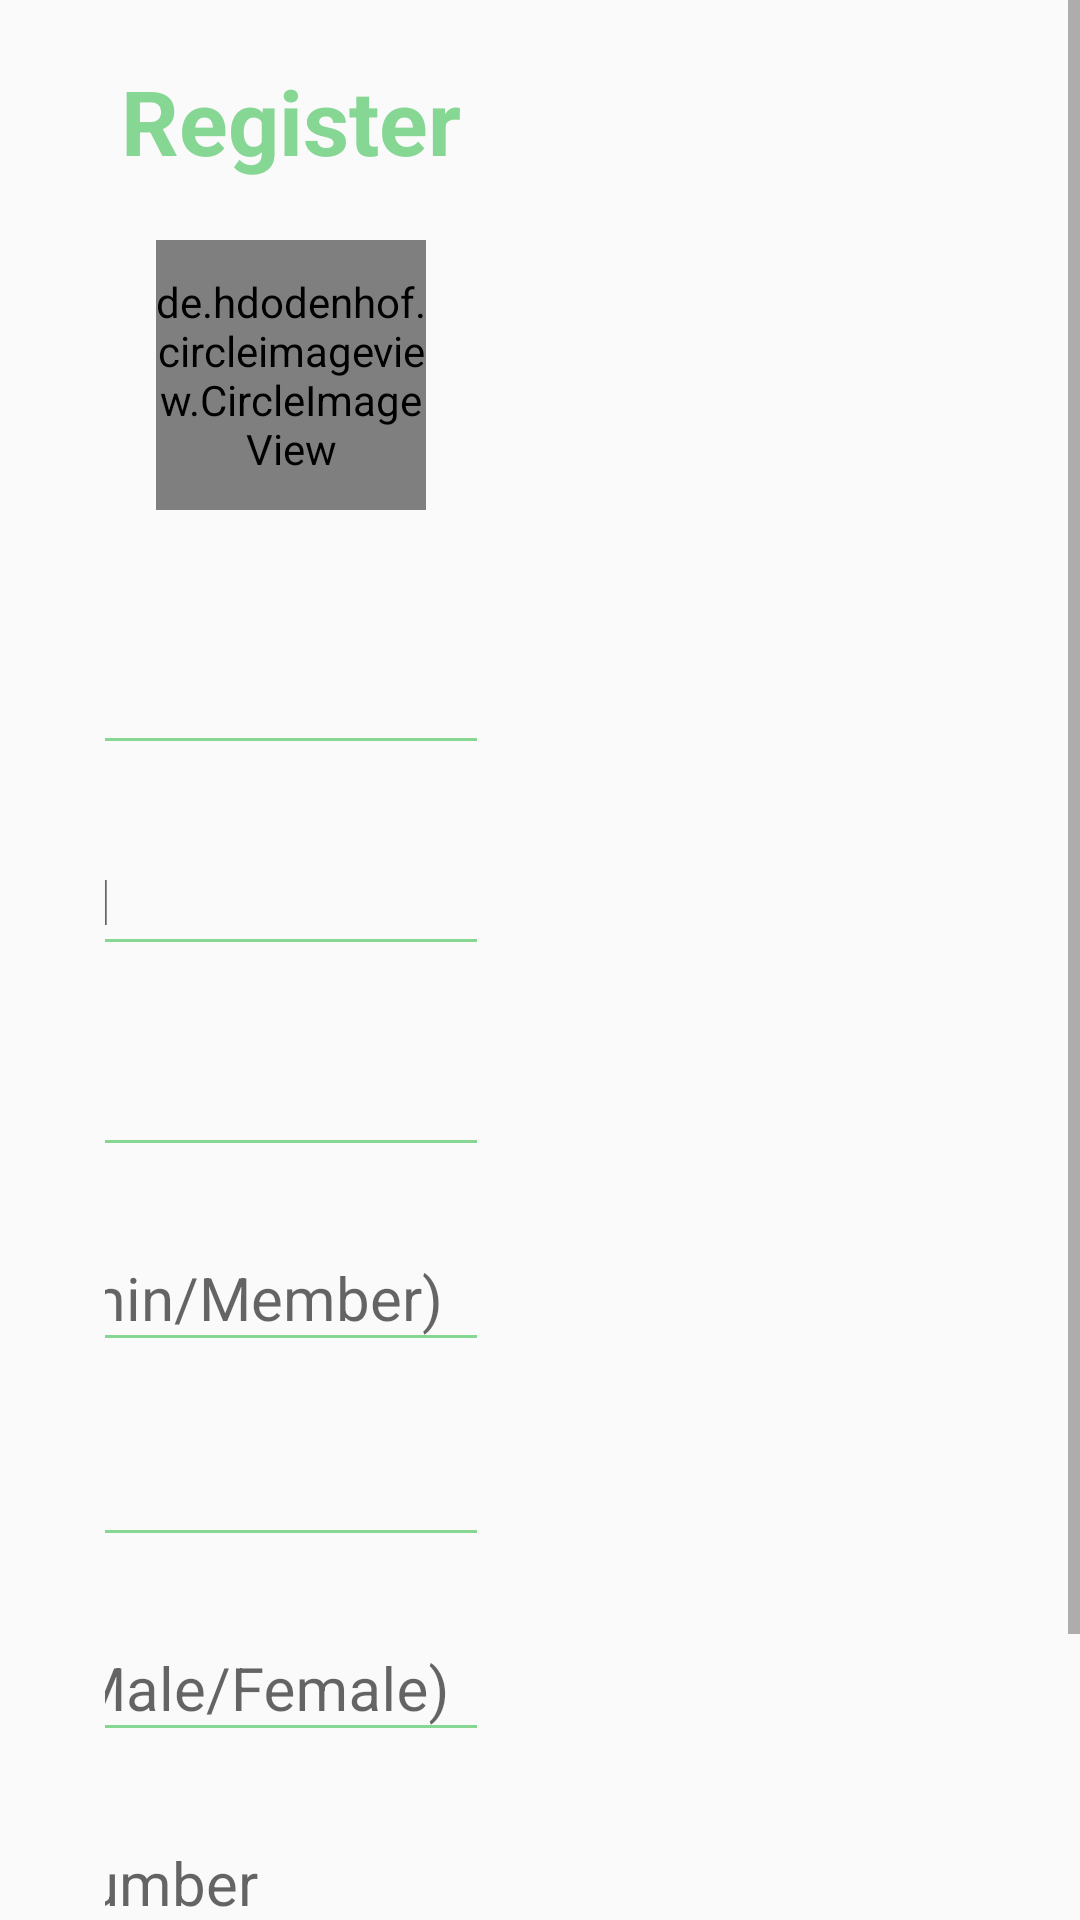

Reconstruct the res/layout file that produces this screen, plus the resources it refers to.
<!-- AndroidManifest.xml: application theme Tem -->
<!-- res/layout/register.xml -->
<?xml version="1.0" encoding="utf-8"?>
<androidx.constraintlayout.widget.ConstraintLayout xmlns:android="http://schemas.android.com/apk/res/android"
    xmlns:app="http://schemas.android.com/apk/res-auto"
    xmlns:tools="http://schemas.android.com/tools"
    android:layout_width="match_parent"
    android:layout_height="match_parent"
    app:layout_constraintEnd_toStartOf="parent"
    app:layout_constraintStart_toEndOf="parent"
    tools:context=".register">

    <ScrollView
        android:layout_width="match_parent"
        android:layout_height="wrap_content"
        android:orientation="vertical"
        app:layout_constraintEnd_toEndOf="parent"
        app:layout_constraintStart_toStartOf="parent"
        app:layout_constraintTop_toTopOf="parent">
        <androidx.constraintlayout.widget.ConstraintLayout
            android:layout_width="wrap_content"
            android:layout_height="wrap_content"
            android:layout_marginLeft="35dp">
            <TextView
                android:id="@+id/textView1"
                style="@style/loginHeader"
                android:layout_width="wrap_content"
                android:layout_height="wrap_content"
                android:layout_marginTop="20dp"
                android:gravity="center"
                android:text="Register"
                app:layout_constraintEnd_toStartOf="parent"
                app:layout_constraintStart_toEndOf="parent"
                app:layout_constraintTop_toTopOf="parent"
                tools:ignore="MissingConstraints" />

            <View
                android:id="@+id/view3"
                android:layout_width="108dp"
                android:layout_height="108dp"
                android:layout_marginStart="8dp"
                android:layout_marginTop="50dp"
                android:layout_marginEnd="8dp"
                android:background="@drawable/bg_view_circle_picture"
                app:layout_constraintEnd_toEndOf="parent"
                app:layout_constraintStart_toStartOf="parent"
                app:layout_constraintTop_toTopOf="@+id/textView1" />

            <de.hdodenhof.circleimageview.CircleImageView
                android:id="@+id/photo_edit_profile"
                android:layout_width="90dp"
                android:layout_height="90dp"
                android:layout_marginStart="8dp"
                android:layout_marginTop="60dp"
                android:layout_marginEnd="8dp"
                android:src="@drawable/icon_nopic"
                app:layout_constraintEnd_toEndOf="parent"
                app:layout_constraintStart_toStartOf="parent"
                app:layout_constraintTop_toTopOf="@+id/textView1" />

            <Button
                android:id="@+id/btn_add_new_photo"
                android:layout_width="40dp"
                android:layout_height="40dp"
                android:layout_marginTop="125dp"
                android:layout_marginEnd="152dp"
                android:background="@drawable/bg_btn_plus_blue"
                android:fontFamily="@font/montserrat_medium"
                android:text="+"
                android:textColor="#FFF"
                android:textSize="22dp"
                app:layout_constraintEnd_toEndOf="parent"
                app:layout_constraintTop_toTopOf="@id/textView1" />
            <LinearLayout xmlns:app="http://schemas.android.com/apk/res-auto"
                android:layout_width="match_parent"
                android:layout_height="wrap_content"
                app:layout_constraintEnd_toStartOf="parent"
                app:layout_constraintStart_toEndOf="parent"
                android:layout_marginTop="180dp"
                android:layout_marginEnd="24dp"
                android:layout_marginBottom="15dp"
                android:orientation="vertical"
                android:padding="10dp"
                app:layout_constraintBottom_toBottomOf="parent"
                app:layout_constraintTop_toTopOf="parent">

                <com.google.android.material.textfield.TextInputLayout
                    android:id="@+id/textInputEmail"
                    style="@style/parent"
                    android:layout_marginTop="@dimen/loginViewsMargin">
                    <EditText
                        android:id="@+id/editTextEmail"
                        style="@style/modifiedEditText"
                        android:hint="@string/login_email_hint"
                        android:inputType="textEmailAddress" />
                </com.google.android.material.textfield.TextInputLayout>

                <com.google.android.material.textfield.TextInputLayout
                    android:id="@+id/textInputPassword"
                    style="@style/parent"
                    app:passwordToggleEnabled="true"
                    android:layout_marginTop="@dimen/loginViewsMargin">
                    <EditText
                        android:id="@+id/editTextPassword"
                        style="@style/modifiedEditText"
                        android:hint="@string/login_password_hint"
                        android:inputType="textPassword" />
                </com.google.android.material.textfield.TextInputLayout>

                <com.google.android.material.textfield.TextInputLayout
                    android:id="@+id/textInputName"
                    style="@style/parent"
                    android:layout_marginTop="@dimen/loginViewsMargin">

                    <EditText
                        android:id="@+id/editTextName"
                        style="@style/modifiedEditText"
                        android:hint="@string/login_name_hint"
                        android:inputType="textPersonName" />
                </com.google.android.material.textfield.TextInputLayout>
                <com.google.android.material.textfield.TextInputLayout
                android:id="@+id/textInputRole"
                style="@style/parent"
                android:layout_marginTop="@dimen/loginViewsMargin">

                <EditText
                    android:id="@+id/editTextRole"
                    style="@style/modifiedEditText"
                    android:hint="Role (Admin/Member)"
                    android:inputType="textPersonName" />
            </com.google.android.material.textfield.TextInputLayout>

                <com.google.android.material.textfield.TextInputLayout
                    android:id="@+id/textFrom"
                    style="@style/parent"
                    android:layout_marginTop="@dimen/loginViewsMargin">

                    <EditText
                        android:id="@+id/editTextFrom"
                        style="@style/modifiedEditText"
                        android:hint="From"
                        android:inputType="textPersonName" />
                </com.google.android.material.textfield.TextInputLayout>

                <com.google.android.material.textfield.TextInputLayout
                    android:id="@+id/textGender"
                    style="@style/parent"
                    android:layout_marginTop="@dimen/loginViewsMargin">

                    <EditText
                        android:id="@+id/editTextGender"
                        style="@style/modifiedEditText"
                        android:hint="Gender (Male/Female)"
                        android:inputType="textPersonName" />
                </com.google.android.material.textfield.TextInputLayout>


                <com.google.android.material.textfield.TextInputLayout
                    android:id="@+id/textInputMobile"
                    style="@style/parent"
                    android:layout_marginTop="@dimen/loginViewsMargin">

                    <EditText
                        android:id="@+id/editTextMobile"
                        style="@style/modifiedEditText"
                        android:hint="@string/login_mobile_number_hint"
                        android:inputType="phone" />
                </com.google.android.material.textfield.TextInputLayout>

                <Button
                    android:id="@+id/signup"
                    style="@style/loginButton"
                    android:layout_gravity="right"
                    android:layout_marginTop="30dp"
                    android:text="Signup" />


            </LinearLayout>
        </androidx.constraintlayout.widget.ConstraintLayout>


    </ScrollView>


</androidx.constraintlayout.widget.ConstraintLayout>
<!-- resources referenced by this layout -->
<resources>
  <dimen name="loginViewsMargin">10dp</dimen>
  <!-- drawable bg_btn_plus_blue (drawable) -->
  <?xml version="1.0" encoding="utf-8"?>
  <shape xmlns:android="http://schemas.android.com/apk/res/android">
  
      <solid
          android:color="#6a8caf"/>
  
      <corners
          android:radius="200dp"/>
  </shape>
  <string name="login_email_hint">Email</string>
  <string name="login_mobile_number_hint">Mobile Number</string>
  <string name="login_name_hint">Name</string>
  <string name="login_password_hint">Password</string>
  <style name="loginButton" parent="viewParent">
          <item name="android:background">@drawable/login_button_bk</item>
          <item name="android:textColor">@color/whiteCardColor</item>
          <item name="android:textStyle">bold</item>
      </style>
  <style name="loginHeader">
          <item name="android:textColor">@color/colorPrimary</item>
          <item name="android:textSize">30dp</item>
          <item name="android:textStyle">bold</item>
      </style>
  <style name="modifiedEditText" parent="parent">
          <item name="android:textSize">@dimen/newsMoreTextSize</item>
          <item name="android:backgroundTint">@color/colorPrimary</item>
      </style>
  <style name="parent">
          <item name="android:layout_width">300dp</item>
          <item name="android:layout_height">wrap_content</item>
      </style>
  <style name="Tem" parent="Theme.AppCompat.Light.DarkActionBar">
          
          <item name="colorPrimary">#a7e9af</item>
          <item name="colorPrimaryDark">#a7e9af</item>
          <item name="colorAccent">#a7e9af</item>
      </style>
  <style name="viewParent">
          <item name="android:layout_width">wrap_content</item>
          <item name="android:layout_height">wrap_content</item>
      </style>
  <!-- drawable login_button_bk (drawable) -->
  <?xml version="1.0" encoding="utf-8"?>
  <shape xmlns:android="http://schemas.android.com/apk/res/android" android:shape="rectangle" >
      <corners
          android:radius="27dp"
          />
      <gradient
          android:angle="45"
          android:centerX="35%"
          android:startColor="#86D694"
          android:endColor="#86D694"
          android:type="linear"
          />
      <size
          android:width="182dp"
          android:height="38dp"
          />
  </shape>
  <color name="whiteCardColor">#fff</color>
  <color name="colorPrimary">#86D694</color>
  <dimen name="newsMoreTextSize">20sp</dimen>
</resources>
